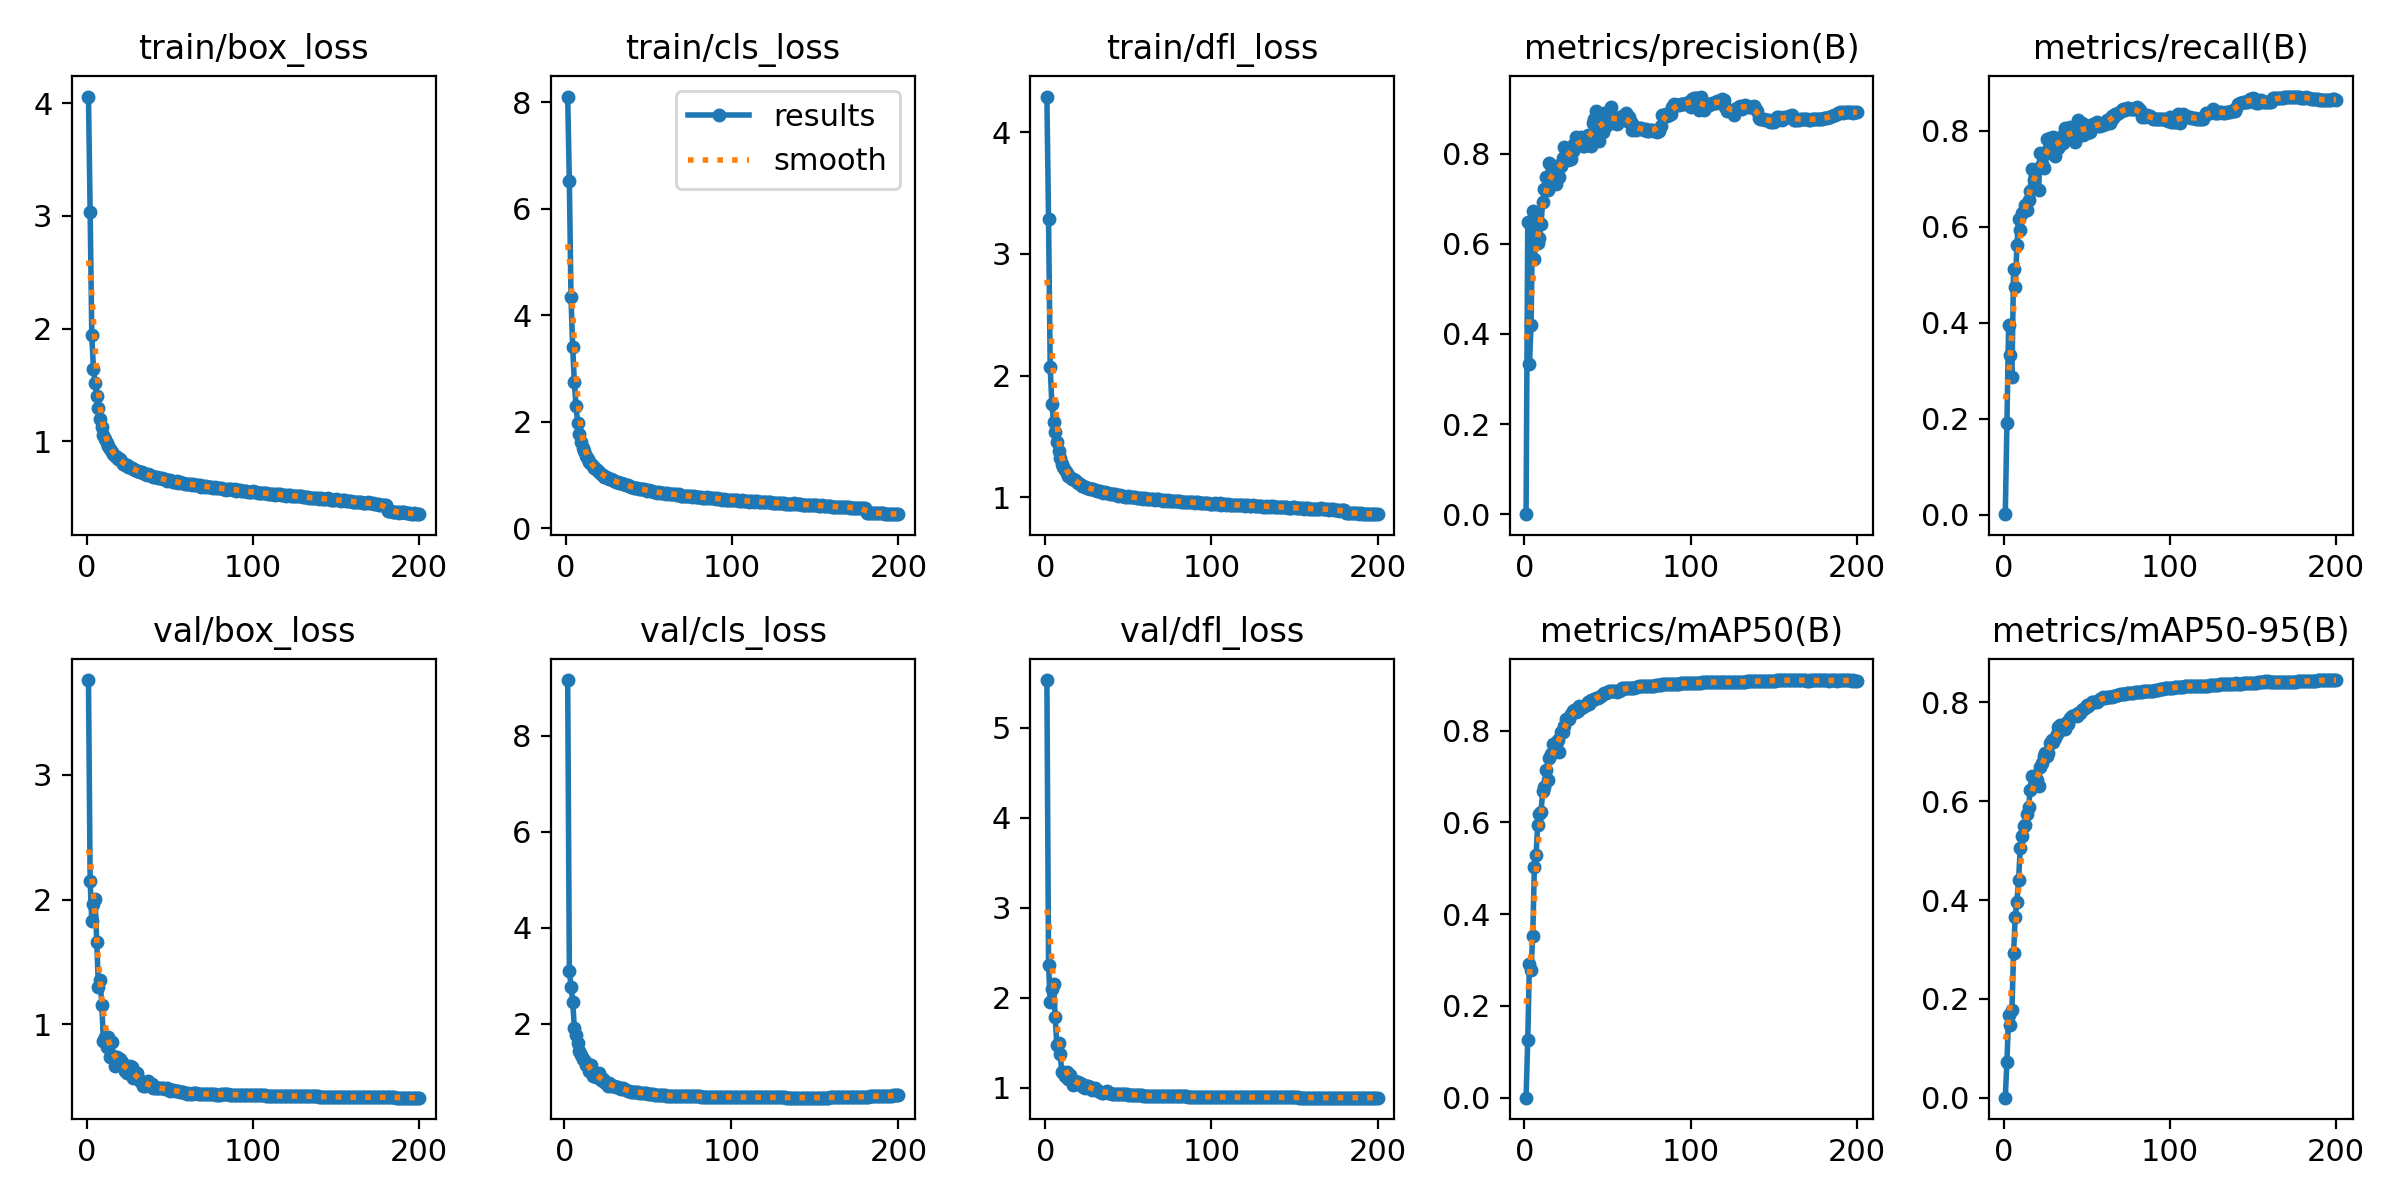

The data file committed next to this chart (first rows):
epoch, time, train/box_loss, train/cls_loss, train/dfl_loss, metrics/precision(B), metrics/recall(B), metrics/mAP50(B), metrics/mAP50-95(B), val/box_loss, val/cls_loss, val/dfl_loss, lr/pg0, lr/pg1, lr/pg2
1, 95.93, 4.059, 8.102, 4.294, 2e-05, 0.00084, 1e-05, 0, 3.759, inf, 5.532, 0.001991, 0.001991, 0.001991
2, 175.4, 3.039, 6.515, 3.285, 0.6492, 0.1911, 0.1253, 0.07295, 2.147, 9.156, 2.364, 0.003971, 0.003971, 0.003971
3, 253.1, 1.941, 4.329, 2.069, 0.3321, 0.3955, 0.2904, 0.1671, 1.826, 3.095, 1.947, 0.005932, 0.005932, 0.005932
4, 330.4, 1.64, 3.407, 1.763, 0.4187, 0.3334, 0.2794, 0.1477, 1.963, 2.772, 2.101, 0.007872, 0.007872, 0.007872
5, 407.9, 1.516, 2.744, 1.621, 0.6727, 0.2872, 0.3521, 0.1772, 2.007, 2.463, 2.152, 0.009793, 0.009793, 0.009793
6, 485.4, 1.407, 2.293, 1.534, 0.5654, 0.5123, 0.5023, 0.2936, 1.66, 1.919, 1.787, 0.009753, 0.009753, 0.009753
7, 562.5, 1.297, 1.978, 1.451, 0.6534, 0.4737, 0.5284, 0.3661, 1.297, 1.765, 1.47, 0.009703, 0.009703, 0.009703
8, 639.5, 1.202, 1.77, 1.377, 0.6012, 0.5616, 0.5948, 0.397, 1.356, 1.608, 1.494, 0.009654, 0.009654, 0.009654
9, 717, 1.13, 1.614, 1.325, 0.6118, 0.6167, 0.6177, 0.44, 1.159, 1.432, 1.37, 0.009604, 0.009604, 0.009604
10, 794.7, 1.058, 1.505, 1.272, 0.6445, 0.5929, 0.6237, 0.5055, 0.8646, 1.341, 1.172, 0.009555, 0.009555, 0.009555
11, 872, 1.022, 1.437, 1.252, 0.6931, 0.6292, 0.6678, 0.5288, 0.9029, 1.264, 1.174, 0.009505, 0.009505, 0.009505
12, 949.5, 0.9891, 1.354, 1.22, 0.7206, 0.6338, 0.6772, 0.5497, 0.8193, 1.242, 1.131, 0.009456, 0.009456, 0.009456
13, 1026, 0.9585, 1.302, 1.199, 0.748, 0.6452, 0.7143, 0.5529, 0.8957, 1.144, 1.172, 0.009406, 0.009406, 0.009406
14, 1103, 0.9296, 1.242, 1.177, 0.72, 0.6351, 0.6918, 0.5741, 0.7364, 1.16, 1.09, 0.009357, 0.009357, 0.009357
15, 1180, 0.905, 1.2, 1.168, 0.7799, 0.6553, 0.7412, 0.5888, 0.8554, 1.007, 1.136, 0.009307, 0.009307, 0.009307
16, 1257, 0.8907, 1.16, 1.151, 0.7714, 0.6745, 0.7483, 0.6221, 0.7469, 1.145, 1.078, 0.009258, 0.009258, 0.009258
17, 1334, 0.8717, 1.12, 1.146, 0.7362, 0.721, 0.7721, 0.6512, 0.667, 0.9166, 1.029, 0.009208, 0.009208, 0.009208
18, 1410, 0.8599, 1.099, 1.137, 0.7725, 0.6968, 0.7582, 0.6302, 0.7388, 0.9316, 1.076, 0.009158, 0.009158, 0.009158
19, 1487, 0.842, 1.066, 1.123, 0.7328, 0.7185, 0.7699, 0.646, 0.6796, 0.8886, 1.044, 0.009109, 0.009109, 0.009109
20, 1564, 0.8403, 1.05, 1.12, 0.7732, 0.7212, 0.7791, 0.6422, 0.7246, 0.8987, 1.06, 0.009059, 0.009059, 0.009059
21, 1640, 0.8175, 1.018, 1.105, 0.7486, 0.6768, 0.7546, 0.6314, 0.6979, 0.9744, 1.055, 0.00901, 0.00901, 0.00901
22, 1717, 0.8013, 0.9923, 1.094, 0.7721, 0.7536, 0.7962, 0.6702, 0.6726, 0.8338, 1.036, 0.00896, 0.00896, 0.00896
23, 1794, 0.7915, 0.9629, 1.089, 0.7903, 0.7315, 0.7964, 0.678, 0.6268, 0.8431, 1.011, 0.008911, 0.008911, 0.008911
24, 1871, 0.7873, 0.9579, 1.084, 0.8136, 0.7234, 0.8109, 0.6914, 0.6138, 0.7956, 0.9953, 0.008861, 0.008861, 0.008861
25, 1948, 0.7759, 0.941, 1.078, 0.8046, 0.7518, 0.825, 0.6987, 0.6428, 0.7644, 1.012, 0.008812, 0.008812, 0.008812
26, 2025, 0.7707, 0.9211, 1.078, 0.7861, 0.7839, 0.8257, 0.6915, 0.6703, 0.7152, 1.019, 0.008762, 0.008762, 0.008762
27, 2103, 0.7661, 0.9191, 1.07, 0.7872, 0.7604, 0.8265, 0.6968, 0.6565, 0.7609, 1.009, 0.008713, 0.008713, 0.008713
28, 2180, 0.7531, 0.8987, 1.067, 0.7878, 0.7855, 0.8376, 0.719, 0.5688, 0.702, 0.9732, 0.008663, 0.008663, 0.008663
29, 2258, 0.7479, 0.8806, 1.067, 0.805, 0.766, 0.8429, 0.725, 0.6044, 0.7042, 0.9854, 0.008614, 0.008614, 0.008614
30, 2335, 0.7422, 0.8721, 1.06, 0.8218, 0.7883, 0.8449, 0.7207, 0.6093, 0.6949, 0.9911, 0.008564, 0.008564, 0.008564
31, 2412, 0.7405, 0.8692, 1.054, 0.8357, 0.7486, 0.8413, 0.7273, 0.5717, 0.6936, 0.9747, 0.008515, 0.008515, 0.008515
32, 2489, 0.7322, 0.847, 1.052, 0.8241, 0.7709, 0.8441, 0.7361, 0.5453, 0.6738, 0.9637, 0.008466, 0.008466, 0.008466
33, 2566, 0.7274, 0.8458, 1.053, 0.8328, 0.765, 0.8548, 0.7497, 0.5355, 0.6686, 0.956, 0.008416, 0.008416, 0.008416
34, 2642, 0.7221, 0.8179, 1.041, 0.8374, 0.7701, 0.8492, 0.7535, 0.5033, 0.6403, 0.9442, 0.008367, 0.008367, 0.008367
35, 2720, 0.7091, 0.8186, 1.038, 0.8162, 0.7901, 0.8511, 0.7533, 0.5055, 0.6619, 0.9405, 0.008317, 0.008317, 0.008317
36, 2797, 0.7014, 0.8164, 1.041, 0.8159, 0.7742, 0.853, 0.7462, 0.528, 0.644, 0.9514, 0.008268, 0.008268, 0.008268
37, 2874, 0.7078, 0.8018, 1.036, 0.821, 0.8065, 0.8572, 0.7473, 0.5501, 0.6211, 0.9567, 0.008218, 0.008218, 0.008218
38, 2951, 0.6986, 0.7829, 1.035, 0.8419, 0.8023, 0.863, 0.7614, 0.5126, 0.5943, 0.939, 0.008169, 0.008169, 0.008169
39, 3028, 0.695, 0.7758, 1.028, 0.8325, 0.7884, 0.8589, 0.7558, 0.5215, 0.6094, 0.941, 0.008119, 0.008119, 0.008119
40, 3105, 0.6853, 0.7731, 1.025, 0.8176, 0.8091, 0.8666, 0.7695, 0.4943, 0.5883, 0.9313, 0.00807, 0.00807, 0.00807
41, 3182, 0.6831, 0.7565, 1.024, 0.8679, 0.7901, 0.8674, 0.7725, 0.4913, 0.5857, 0.9329, 0.00802, 0.00802, 0.00802
42, 3260, 0.6834, 0.7611, 1.024, 0.8769, 0.7865, 0.8697, 0.7734, 0.4939, 0.5892, 0.9306, 0.007971, 0.007971, 0.007971
43, 3337, 0.6772, 0.7481, 1.019, 0.8937, 0.7769, 0.8717, 0.7755, 0.4873, 0.59, 0.9314, 0.007921, 0.007921, 0.007921
44, 3414, 0.6731, 0.7315, 1.013, 0.8344, 0.8031, 0.8711, 0.7734, 0.4913, 0.5825, 0.931, 0.007872, 0.007872, 0.007872
45, 3491, 0.673, 0.7302, 1.021, 0.8289, 0.8228, 0.8746, 0.7781, 0.4869, 0.5637, 0.9297, 0.007822, 0.007822, 0.007822
46, 3569, 0.6662, 0.7297, 1.01, 0.8759, 0.7925, 0.8758, 0.7794, 0.4879, 0.5658, 0.9284, 0.007772, 0.007772, 0.007772
47, 3646, 0.6672, 0.7292, 1.012, 0.8476, 0.8158, 0.8792, 0.7845, 0.4821, 0.5573, 0.9252, 0.007723, 0.007723, 0.007723
48, 3723, 0.6502, 0.7096, 1.002, 0.8894, 0.7918, 0.8822, 0.7859, 0.4922, 0.5567, 0.9286, 0.007673, 0.007673, 0.007673
49, 3800, 0.6556, 0.701, 1.006, 0.8606, 0.8114, 0.8833, 0.7883, 0.4823, 0.5539, 0.9244, 0.007624, 0.007624, 0.007624
50, 3877, 0.6549, 0.7065, 1.007, 0.89, 0.7963, 0.8836, 0.7939, 0.4674, 0.5486, 0.92, 0.007574, 0.007574, 0.007574
51, 3954, 0.6504, 0.6963, 1.002, 0.8803, 0.808, 0.8859, 0.7935, 0.4775, 0.5479, 0.9209, 0.007525, 0.007525, 0.007525
52, 4031, 0.6437, 0.692, 0.9996, 0.9023, 0.7971, 0.8875, 0.7978, 0.4719, 0.543, 0.9183, 0.007476, 0.007476, 0.007476
53, 4108, 0.6435, 0.6856, 1.001, 0.8725, 0.8123, 0.8869, 0.8004, 0.4655, 0.5306, 0.9149, 0.007426, 0.007426, 0.007426
54, 4185, 0.6452, 0.679, 1, 0.8676, 0.8146, 0.8857, 0.8005, 0.4688, 0.5261, 0.9185, 0.007377, 0.007377, 0.007377
55, 4263, 0.6335, 0.661, 0.9953, 0.8778, 0.8119, 0.8863, 0.8012, 0.4663, 0.5257, 0.9188, 0.007327, 0.007327, 0.007327
56, 4340, 0.6365, 0.6722, 0.9949, 0.8646, 0.8184, 0.885, 0.801, 0.4622, 0.5247, 0.9165, 0.007278, 0.007278, 0.007278
57, 4417, 0.6284, 0.6618, 0.9917, 0.8784, 0.8101, 0.8867, 0.8029, 0.4606, 0.5229, 0.9155, 0.007228, 0.007228, 0.007228
58, 4494, 0.6304, 0.6553, 0.9918, 0.881, 0.81, 0.8895, 0.8064, 0.4553, 0.5218, 0.9124, 0.007178, 0.007178, 0.007178
59, 4571, 0.6245, 0.6553, 0.9868, 0.8825, 0.8151, 0.8929, 0.8096, 0.4526, 0.5154, 0.9098, 0.007129, 0.007129, 0.007129
60, 4649, 0.6249, 0.6445, 0.9903, 0.8839, 0.8131, 0.8923, 0.8102, 0.4444, 0.5079, 0.9069, 0.007079, 0.007079, 0.007079
... 140 more rows
